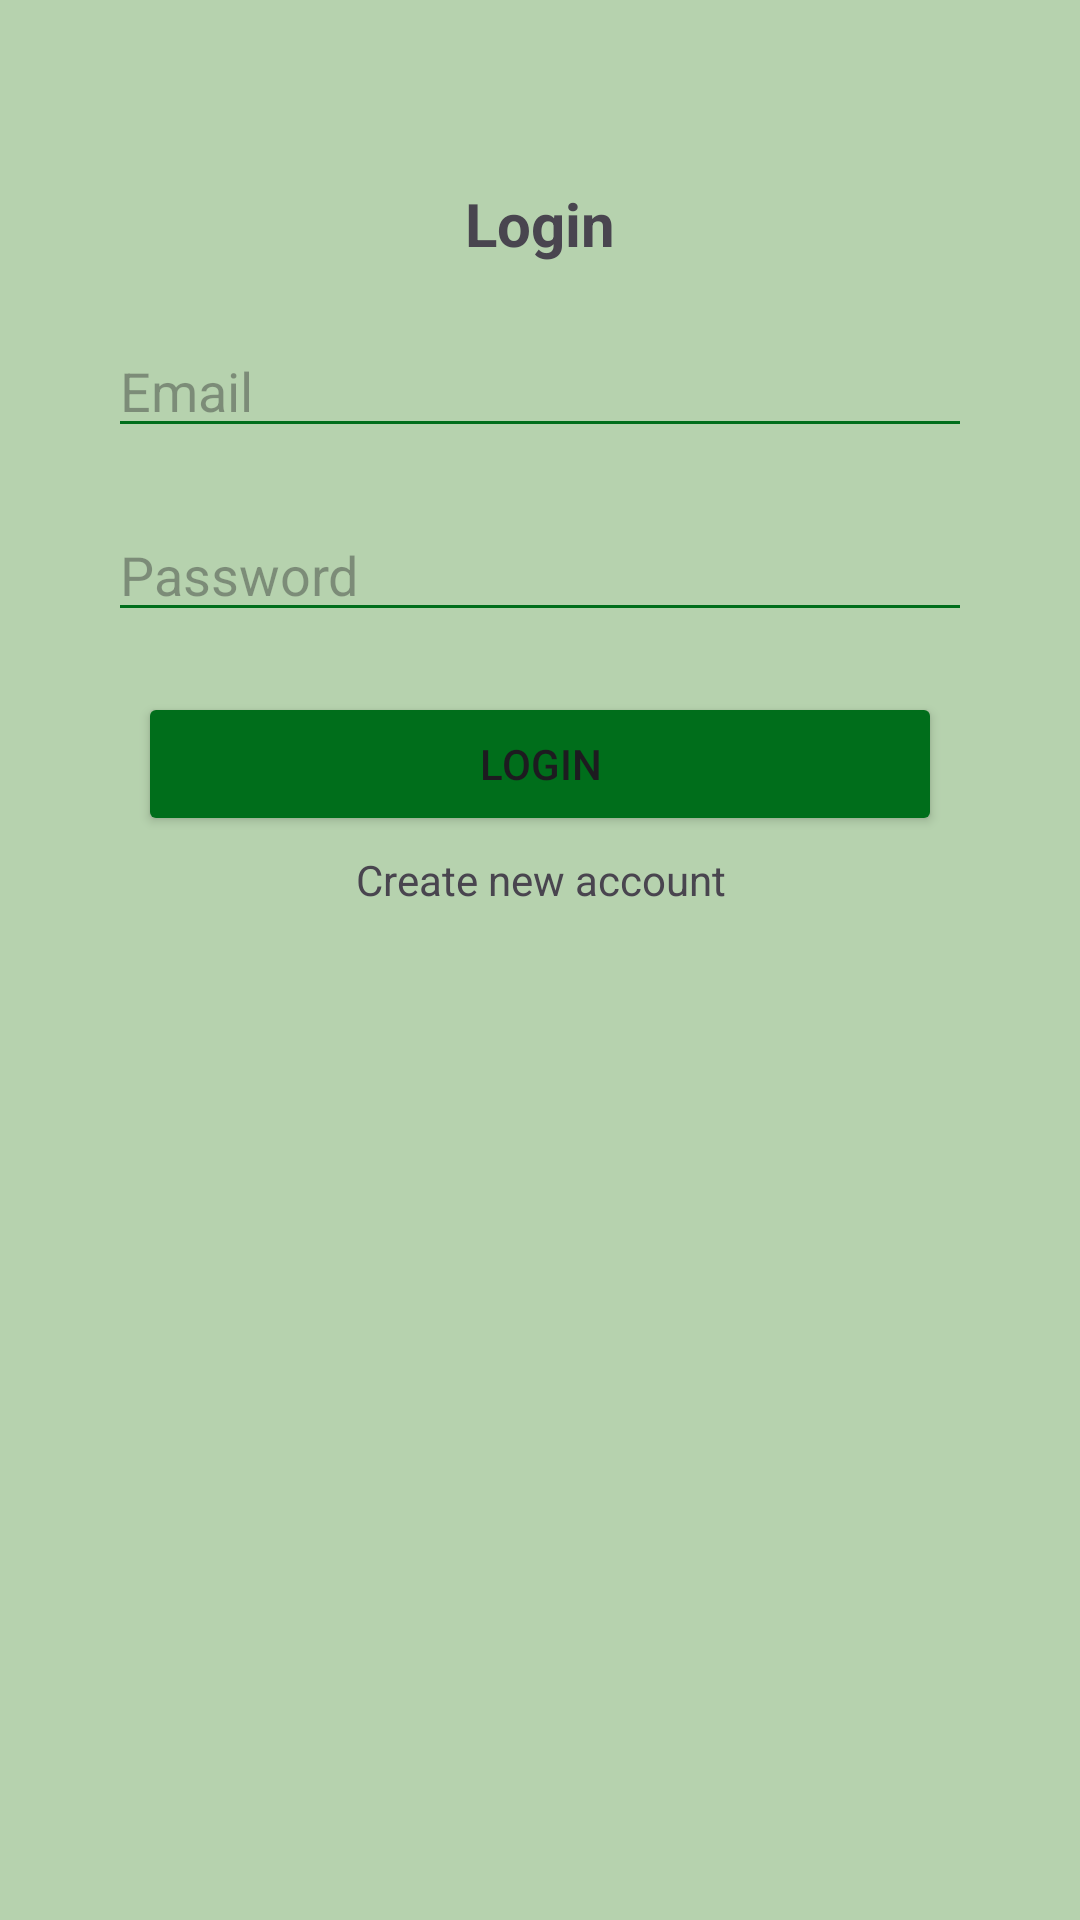

Android layout source for this screen:
<!-- AndroidManifest.xml: application theme Theme.GardenHands -->
<!-- res/layout/activity_login.xml -->
<?xml version="1.0" encoding="utf-8"?>
<LinearLayout xmlns:android="http://schemas.android.com/apk/res/android"
    xmlns:app="http://schemas.android.com/apk/res-auto"
    xmlns:tools="http://schemas.android.com/tools"
    android:id="@+id/main"
    android:layout_width="match_parent"
    android:layout_height="match_parent"
    android:paddingTop="45dp"
    android:background="@color/background_green"
    android:gravity="center_horizontal"
    android:orientation="vertical"
    android:paddingHorizontal="20dp"
    tools:context=".LoginActivity">

    <LinearLayout
        android:layout_width="match_parent"
        android:layout_height="match_parent"
        android:orientation="vertical"
        android:gravity="center_horizontal"
        android:layout_margin="16sp">

        <TextView
            android:layout_width="wrap_content"
            android:layout_height="wrap_content"
            android:layout_marginBottom="10dp"
            android:text="Login"
            android:textSize="20sp"
            android:textStyle="bold" />

        <EditText
            android:id="@+id/txtLoginEmail"
            android:layout_width="match_parent"
            android:layout_height="wrap_content"
            android:layout_marginTop="10dp"
            android:layout_marginBottom="10dp"
            android:backgroundTint="@color/primary_green"
            android:hint="Email"
            android:textAlignment="textStart" />

        <EditText
            android:id="@+id/txtLoginPassword"
            android:layout_width="match_parent"
            android:layout_height="wrap_content"
            android:layout_marginTop="10dp"
            android:layout_marginBottom="10dp"
            android:backgroundTint="@color/primary_green"
            android:hint="Password"
            android:inputType="textPassword"
            android:textAlignment="textStart" />

        <Button
            android:id="@+id/btnLogin"
            android:layout_width="match_parent"
            android:layout_height="wrap_content"
            android:layout_marginHorizontal="10dp"
            android:layout_marginTop="10dp"
            android:layout_marginBottom="5dp"
            android:backgroundTint="@color/primary_green"
            android:text="Login" />

        <TextView
            android:id="@+id/txtCreateNewAccount"
            android:layout_width="match_parent"
            android:layout_height="wrap_content"
            android:text="Create new account"
            android:textAlignment="center" />
    </LinearLayout>


</LinearLayout>
<!-- resources referenced by this layout -->
<resources>
  <color name="background_green">#B6D2AE</color>
  <color name="primary_green">#006E1B</color>
  <style name="Theme.GardenHands" parent="Base.Theme.GardenHands" />
  <style name="Base.Theme.GardenHands" parent="Theme.Material3.DayNight.NoActionBar">
          
          
      </style>
</resources>
